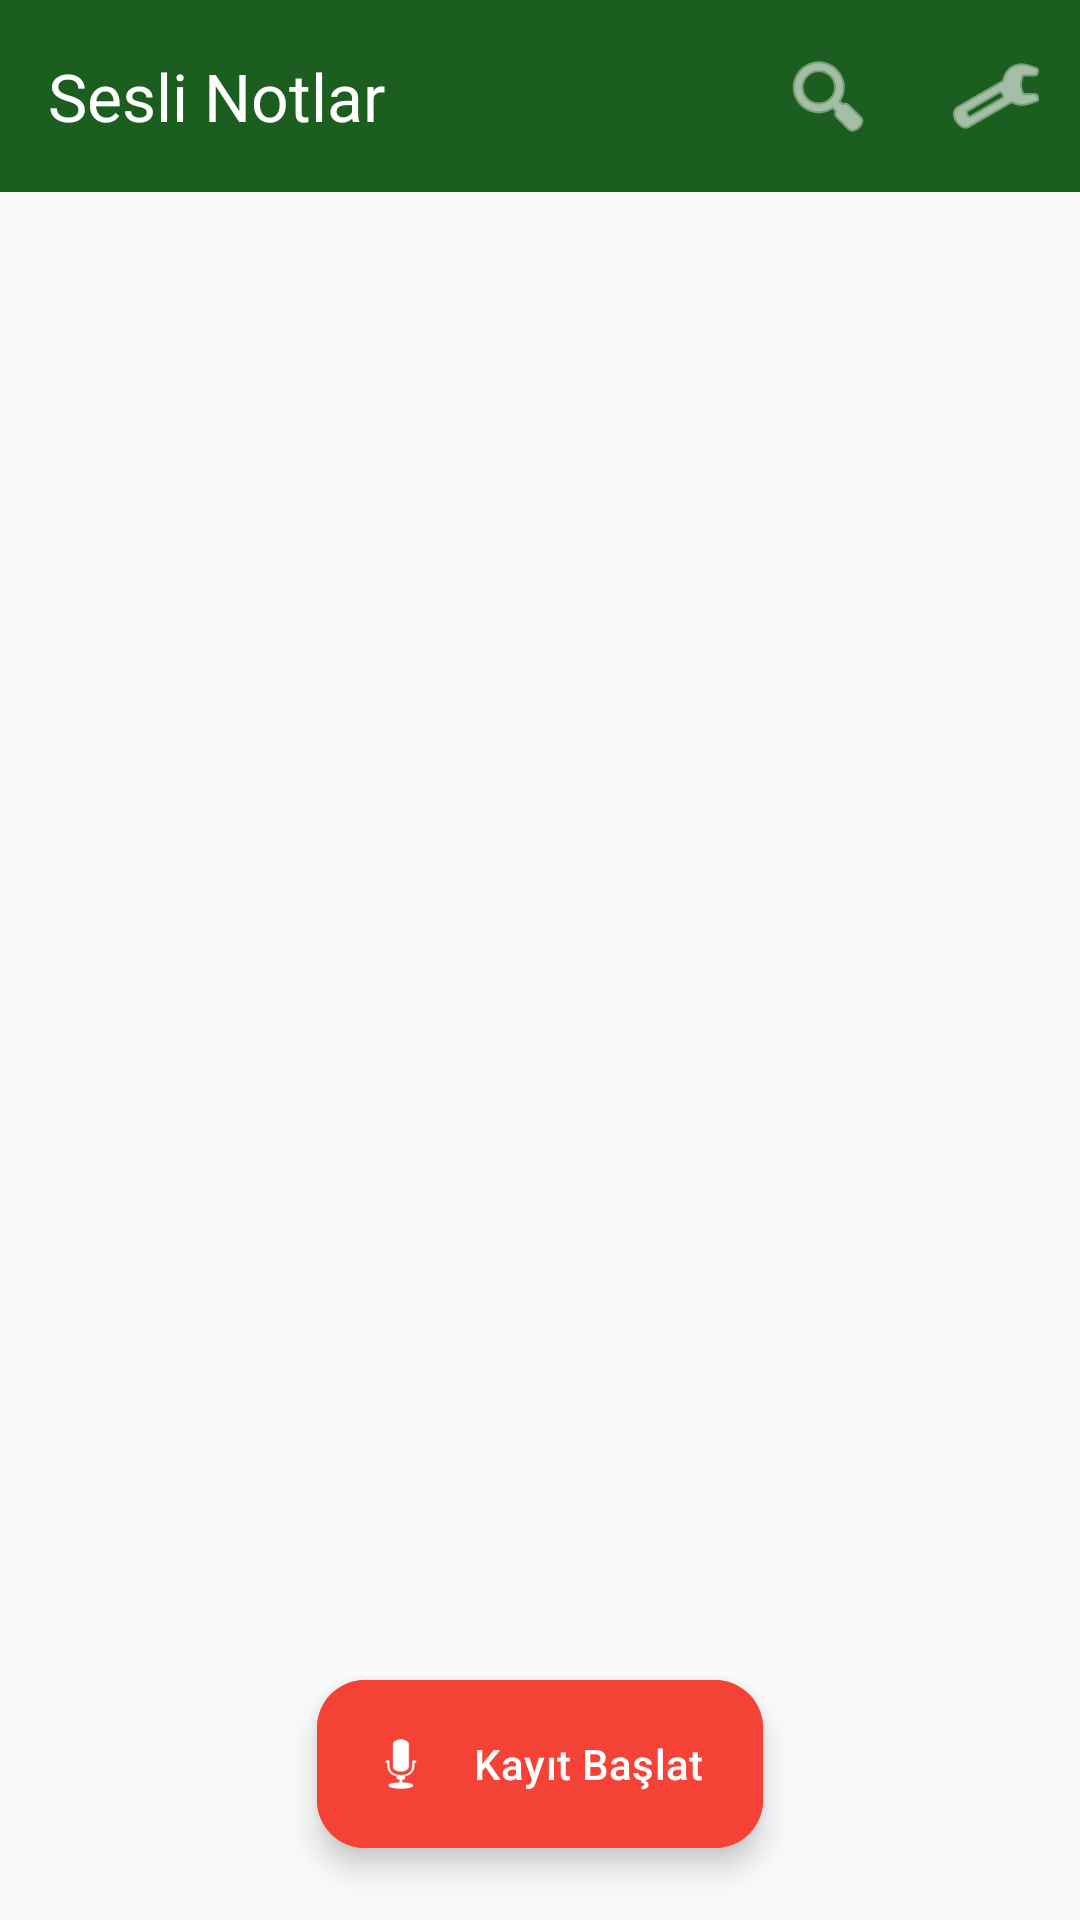

Here is an Android app screen rendered from its layout file. Give the layout XML and the strings, colors and styles it references.
<!-- AndroidManifest.xml: application theme Theme.VoiceNotes -->
<!-- res/layout/activity_main.xml -->
<?xml version="1.0" encoding="utf-8"?>
<androidx.coordinatorlayout.widget.CoordinatorLayout
    xmlns:android="http://schemas.android.com/apk/res/android"
    xmlns:app="http://schemas.android.com/apk/res-auto"
    xmlns:tools="http://schemas.android.com/tools"
    android:layout_width="match_parent"
    android:layout_height="match_parent"
    android:background="@color/background"
    tools:context=".MainActivity">

    <com.google.android.material.appbar.AppBarLayout
        android:id="@+id/appBarLayout"
        android:layout_width="match_parent"
        android:layout_height="wrap_content"
        android:background="@color/primary">

        <com.google.android.material.appbar.MaterialToolbar
            android:id="@+id/toolbar"
            android:layout_width="match_parent"
            android:layout_height="?attr/actionBarSize"
            android:background="@color/primary"
            app:title="@string/app_name"
            app:titleTextColor="@color/on_primary"
            app:menu="@menu/menu_main" />

        
        <com.google.android.material.textfield.TextInputLayout
            android:id="@+id/searchLayout"
            android:layout_width="match_parent"
            android:layout_height="wrap_content"
            android:layout_marginHorizontal="16dp"
            android:layout_marginBottom="8dp"
            android:visibility="gone"
            app:boxBackgroundMode="filled"
            app:boxCornerRadiusBottomEnd="24dp"
            app:boxCornerRadiusBottomStart="24dp"
            app:boxCornerRadiusTopEnd="24dp"
            app:boxCornerRadiusTopStart="24dp"
            app:hintEnabled="false"
            app:startIconDrawable="@android:drawable/ic_menu_search">

            <com.google.android.material.textfield.TextInputEditText
                android:id="@+id/searchEditText"
                android:layout_width="match_parent"
                android:layout_height="wrap_content"
                android:hint="@string/search_notes"
                android:inputType="text"
                android:maxLines="1"
                android:paddingVertical="12dp"
                android:textSize="14sp" />

        </com.google.android.material.textfield.TextInputLayout>

    </com.google.android.material.appbar.AppBarLayout>

    
    <androidx.recyclerview.widget.RecyclerView
        android:id="@+id/notesRecyclerView"
        android:layout_width="match_parent"
        android:layout_height="match_parent"
        android:clipToPadding="false"
        android:paddingTop="8dp"
        android:paddingBottom="120dp"
        app:layout_behavior="@string/appbar_scrolling_view_behavior" />

    
    <LinearLayout
        android:id="@+id/emptyState"
        android:layout_width="match_parent"
        android:layout_height="match_parent"
        android:gravity="center"
        android:orientation="vertical"
        android:visibility="gone"
        app:layout_behavior="@string/appbar_scrolling_view_behavior">

        <ImageView
            android:layout_width="96dp"
            android:layout_height="96dp"
            android:alpha="0.4"
            android:src="@android:drawable/ic_btn_speak_now"
            android:contentDescription="mic" />

        <TextView
            android:layout_width="wrap_content"
            android:layout_height="wrap_content"
            android:layout_marginTop="16dp"
            android:gravity="center"
            android:text="@string/no_notes"
            android:textColor="@color/text_hint"
            android:textSize="16sp" />

    </LinearLayout>

    
    <FrameLayout
        android:id="@+id/recordingOverlay"
        android:layout_width="match_parent"
        android:layout_height="match_parent"
        android:background="#80000000"
        android:clickable="true"
        android:focusable="true"
        android:visibility="gone">

        <LinearLayout
            android:layout_width="280dp"
            android:layout_height="wrap_content"
            android:layout_gravity="center"
            android:background="@drawable/bg_recording_dialog"
            android:gravity="center"
            android:orientation="vertical"
            android:padding="32dp">

            <ImageView
                android:id="@+id/recordingIcon"
                android:layout_width="64dp"
                android:layout_height="64dp"
                android:src="@android:drawable/ic_btn_speak_now"
                app:tint="@color/recording_red" />

            <TextView
                android:id="@+id/recordingStatusText"
                android:layout_width="wrap_content"
                android:layout_height="wrap_content"
                android:layout_marginTop="16dp"
                android:text="@string/recording"
                android:textColor="@color/recording_red"
                android:textSize="18sp"
                android:textStyle="bold" />

            <TextView
                android:id="@+id/recordingTimer"
                android:layout_width="wrap_content"
                android:layout_height="wrap_content"
                android:layout_marginTop="8dp"
                android:fontFamily="monospace"
                android:text="00:00"
                android:textColor="@color/text_primary"
                android:textSize="36sp" />

            
            <View
                android:id="@+id/waveformView"
                android:layout_width="200dp"
                android:layout_height="4dp"
                android:layout_marginTop="16dp"
                android:background="@color/recording_red_light" />

            <LinearLayout
                android:layout_width="match_parent"
                android:layout_height="wrap_content"
                android:layout_marginTop="24dp"
                android:gravity="center"
                android:orientation="horizontal">

                <com.google.android.material.button.MaterialButton
                    android:id="@+id/btnCancelRecording"
                    style="@style/Widget.Material3.Button.OutlinedButton"
                    android:layout_width="0dp"
                    android:layout_height="wrap_content"
                    android:layout_marginEnd="8dp"
                    android:layout_weight="1"
                    android:text="@string/cancel" />

                <com.google.android.material.button.MaterialButton
                    android:id="@+id/btnStopRecording"
                    android:layout_width="0dp"
                    android:layout_height="wrap_content"
                    android:layout_marginStart="8dp"
                    android:layout_weight="1"
                    android:backgroundTint="@color/recording_red"
                    android:text="@string/stop_recording"
                    android:textSize="12sp" />

            </LinearLayout>

        </LinearLayout>

    </FrameLayout>

    
    <FrameLayout
        android:id="@+id/transcribingOverlay"
        android:layout_width="match_parent"
        android:layout_height="match_parent"
        android:background="#80000000"
        android:clickable="true"
        android:focusable="true"
        android:visibility="gone">

        <LinearLayout
            android:layout_width="280dp"
            android:layout_height="wrap_content"
            android:layout_gravity="center"
            android:background="@drawable/bg_recording_dialog"
            android:gravity="center"
            android:orientation="vertical"
            android:padding="32dp">

            <com.google.android.material.progressindicator.CircularProgressIndicator
                android:layout_width="wrap_content"
                android:layout_height="wrap_content"
                android:indeterminate="true"
                app:indicatorColor="@color/transcribing_blue"
                app:trackThickness="4dp" />

            <TextView
                android:layout_width="wrap_content"
                android:layout_height="wrap_content"
                android:layout_marginTop="16dp"
                android:text="@string/transcribing"
                android:textColor="@color/transcribing_blue"
                android:textSize="16sp"
                android:textStyle="bold" />

            <TextView
                android:layout_width="wrap_content"
                android:layout_height="wrap_content"
                android:layout_marginTop="8dp"
                android:text="Whisper AI ile işleniyor"
                android:textColor="@color/text_secondary"
                android:textSize="13sp" />

        </LinearLayout>

    </FrameLayout>

    
    <com.google.android.material.floatingactionbutton.ExtendedFloatingActionButton
        android:id="@+id/fabRecord"
        android:layout_width="wrap_content"
        android:layout_height="wrap_content"
        android:layout_gravity="bottom|center_horizontal"
        android:layout_marginBottom="24dp"
        android:backgroundTint="@color/recording_red"
        android:text="@string/start_recording"
        android:textColor="@color/on_primary"
        app:icon="@android:drawable/ic_btn_speak_now"
        app:iconTint="@color/on_primary" />

</androidx.coordinatorlayout.widget.CoordinatorLayout>
<!-- resources referenced by this layout -->
<resources>
  <color name="background">#FAFAFA</color>
  <color name="on_primary">#FFFFFF</color>
  <color name="primary">#1B5E20</color>
  <color name="recording_red">#F44336</color>
  <color name="recording_red_light">#FFCDD2</color>
  <color name="text_hint">#BDBDBD</color>
  <color name="text_primary">#212121</color>
  <color name="text_secondary">#757575</color>
  <color name="transcribing_blue">#2196F3</color>
  <string name="app_name">Sesli Notlar</string>
  <string name="cancel">İptal</string>
  <string name="no_notes">Henüz not yok\nSes kaydı başlatmak için mikrofon butonuna basın</string>
  <string name="recording">Kayıt yapılıyor…</string>
  <string name="search_notes">Notlarda ara…</string>
  <string name="start_recording">Kayıt Başlat</string>
  <string name="stop_recording">Kaydı Durdur</string>
  <string name="transcribing">Ses yazıya çevriliyor…</string>
  <style name="Theme.VoiceNotes" parent="Theme.Material3.Light.NoActionBar">
          <item name="colorPrimary">@color/primary</item>
          <item name="colorPrimaryVariant">@color/primary_variant</item>
          <item name="colorOnPrimary">@color/on_primary</item>
          <item name="colorSecondary">@color/secondary</item>
          <item name="colorSecondaryVariant">@color/secondary_variant</item>
          <item name="colorOnSecondary">@color/on_secondary</item>
          <item name="android:colorBackground">@color/background</item>
          <item name="colorSurface">@color/surface</item>
          <item name="colorOnBackground">@color/on_background</item>
          <item name="colorOnSurface">@color/on_surface</item>
          <item name="colorError">@color/error</item>
          <item name="colorOnError">@color/on_error</item>
          <item name="android:statusBarColor">@color/primary</item>
          <item name="android:navigationBarColor">@color/surface</item>
      </style>
  <color name="primary_variant">#2E7D32</color>
  <color name="secondary">#FF6F00</color>
  <color name="secondary_variant">#FF8F00</color>
  <color name="on_secondary">#FFFFFF</color>
  <color name="surface">#FFFFFF</color>
  <color name="on_background">#1C1B1F</color>
  <color name="on_surface">#1C1B1F</color>
  <color name="error">#B3261E</color>
  <color name="on_error">#FFFFFF</color>
</resources>
